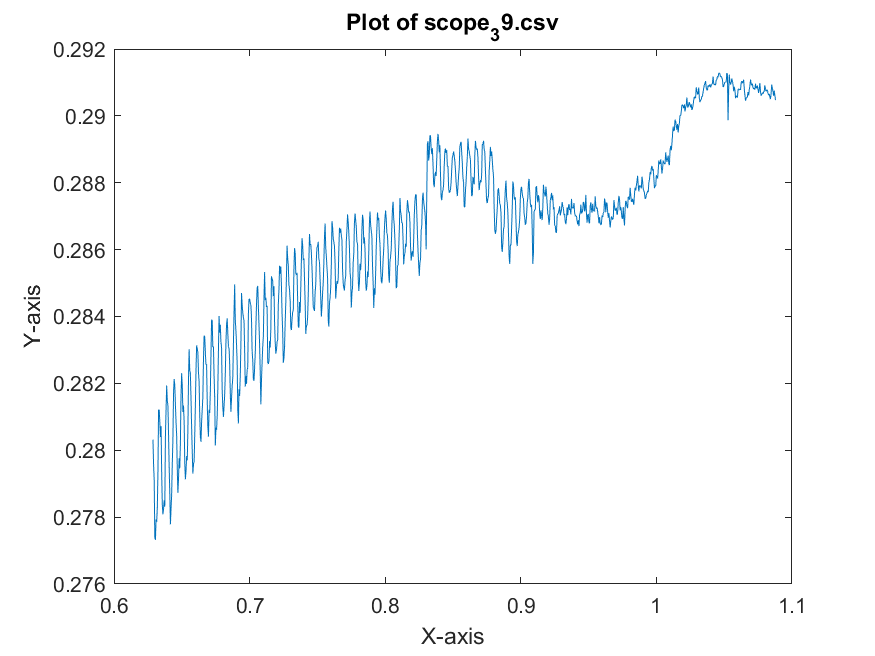

The table this chart was drawn from, first rows:
x-axis, 1
second, Volt
+628.7200E-03, +280.3173E-03
+629.1800E-03, +279.5946E-03
+629.6400E-03, +279.1012E-03
+630.1000E-03, +277.3876E-03
+630.5600E-03, +277.3196E-03
+631.0200E-03, +277.9302E-03
+631.4800E-03, +277.8563E-03
+631.9400E-03, +278.2860E-03
+632.4000E-03, +279.3237E-03
+632.8600E-03, +281.2098E-03
+633.3200E-03, +281.2055E-03
+633.7800E-03, +280.8641E-03
+634.2400E-03, +280.3920E-03
+634.7000E-03, +280.7206E-03
+635.1600E-03, +279.3458E-03
+635.6200E-03, +278.3641E-03
+636.0800E-03, +278.0848E-03
+636.5400E-03, +278.2495E-03
+637.0000E-03, +278.5034E-03
+637.4600E-03, +278.3140E-03
+637.9200E-03, +280.4166E-03
+638.3800E-03, +281.1877E-03
+638.8400E-03, +281.9375E-03
+639.3000E-03, +281.4756E-03
+639.7600E-03, +281.3541E-03
+640.2200E-03, +280.4846E-03
+640.6800E-03, +279.5046E-03
+641.1400E-03, +278.7352E-03
+641.6000E-03, +277.7833E-03
+642.0600E-03, +278.2504E-03
+642.5200E-03, +278.6707E-03
+642.9800E-03, +279.6057E-03
+643.4400E-03, +280.3062E-03
+643.9000E-03, +281.7023E-03
+644.3600E-03, +282.1311E-03
+644.8200E-03, +281.9384E-03
+645.2800E-03, +281.3745E-03
+645.7400E-03, +280.8523E-03
+646.2000E-03, +280.4710E-03
+646.6600E-03, +279.4469E-03
+647.1200E-03, +278.7250E-03
+647.5800E-03, +279.1479E-03
+648.0400E-03, +279.7594E-03
+648.5000E-03, +279.4587E-03
+648.9600E-03, +280.2264E-03
+649.4200E-03, +281.6191E-03
+649.8800E-03, +282.3044E-03
+650.3400E-03, +281.9324E-03
+650.8000E-03, +281.1435E-03
+651.2600E-03, +281.3431E-03
+651.7200E-03, +280.8531E-03
+652.1800E-03, +279.6481E-03
+652.6400E-03, +279.1301E-03
+653.1000E-03, +279.3721E-03
+653.5600E-03, +279.8239E-03
+654.0200E-03, +279.6965E-03
+654.4800E-03, +280.5805E-03
+654.9400E-03, +282.1277E-03
+655.4000E-03, +283.0194E-03
... 941 more rows
